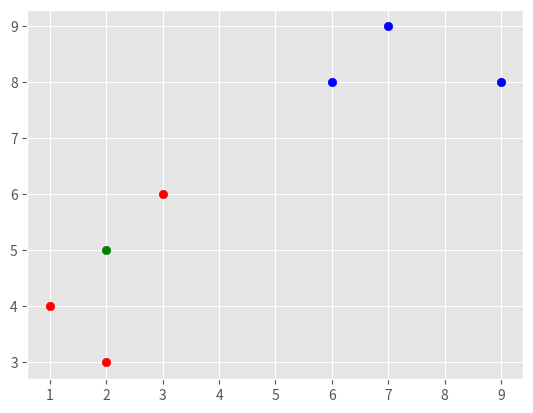

Reproduce this figure in Python.
import matplotlib.pyplot as plt
import numpy as np
from matplotlib import style
style.use('ggplot')
import math
from statistics import mode

dataset = {'point1' : [[1,4], [2,3], [3,6]], 'point2' : [[6,8], [7,9], [9,8]]}
predict = [2,5]

for i in dataset:
    for j in dataset[i]:
        if i == 'point1':
            plt.scatter(j[0], j[1], color = 'red')
        else:
            plt.scatter(j[0], j[1], color = 'blue')
plt.scatter(predict[0], predict[1], color = 'green')

plt.show()
    

def knn(predict, data, k=3):
    l = []
    l1 = []

    for i in data:
        for j in data[i]:
            euclidean_dist = math.sqrt((j[0] - predict[0])**2 + (j[1] - predict[1])**2)
            l.append((euclidean_dist, i))

    l = sorted(l)
    for i in l:
        l1.append(i[1])
    knn_sorted = l1[:k]
    result = mode(knn_sorted)
    print(result)

knn(predict = predict, data = dataset)
